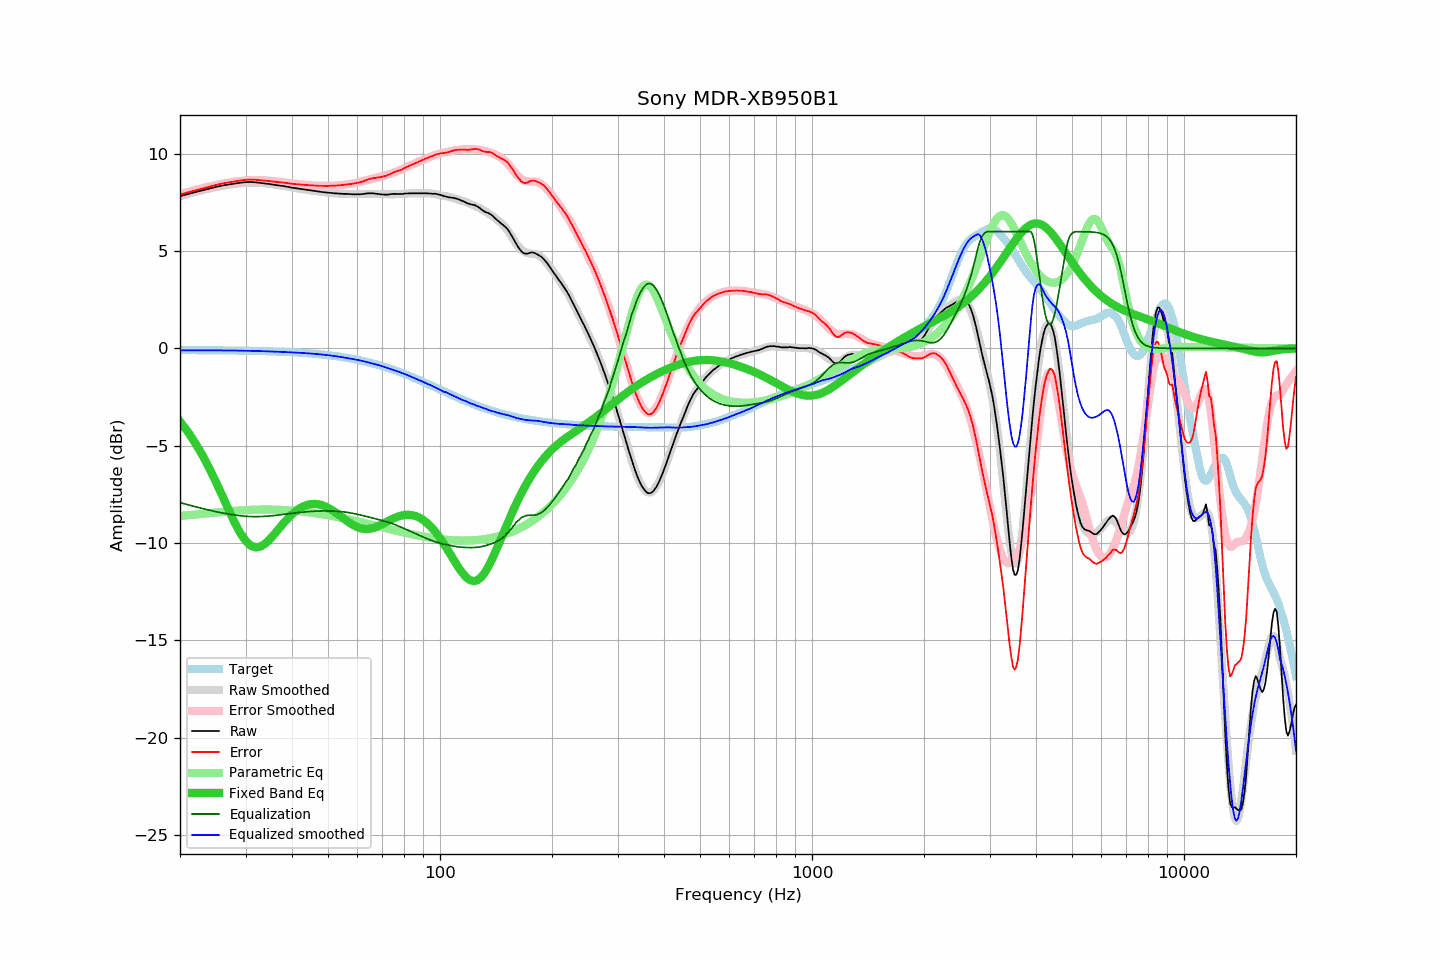

Source data for this figure (header and first rows):
frequency, raw, error, smoothed, error_smoothed, equalization, parametric_eq, equalized_raw, equalized_smoothed, target
20, 7.82, 7.91, 7.82, 7.92, -7.92, -3.75, -0.11, -0.10, -0.09
21, 7.93, 8.02, 7.94, 8.04, -8.04, -4.29, -0.11, -0.10, -0.09
22, 8.03, 8.12, 8.04, 8.14, -8.14, -4.87, -0.11, -0.10, -0.09
23, 8.12, 8.21, 8.13, 8.23, -8.23, -5.50, -0.11, -0.10, -0.09
24, 8.21, 8.31, 8.22, 8.32, -8.32, -6.17, -0.11, -0.10, -0.10
25, 8.30, 8.40, 8.29, 8.39, -8.39, -6.87, -0.09, -0.10, -0.10
26, 8.37, 8.47, 8.35, 8.46, -8.46, -7.58, -0.09, -0.10, -0.10
27, 8.42, 8.53, 8.41, 8.51, -8.51, -8.28, -0.09, -0.11, -0.11
28, 8.47, 8.58, 8.45, 8.56, -8.56, -8.92, -0.09, -0.11, -0.11
29, 8.51, 8.62, 8.48, 8.60, -8.60, -9.47, -0.09, -0.11, -0.12
30, 8.54, 8.66, 8.51, 8.63, -8.63, -9.89, -0.09, -0.12, -0.12
31, 8.55, 8.67, 8.51, 8.64, -8.64, -10.14, -0.09, -0.13, -0.13
32, 8.53, 8.66, 8.51, 8.65, -8.65, -10.23, -0.12, -0.13, -0.13
33, 8.50, 8.64, 8.50, 8.64, -8.64, -10.17, -0.14, -0.14, -0.14
34, 8.47, 8.61, 8.48, 8.63, -8.63, -10.01, -0.16, -0.15, -0.14
35, 8.44, 8.59, 8.45, 8.61, -8.61, -9.78, -0.17, -0.16, -0.15
36, 8.40, 8.56, 8.42, 8.59, -8.59, -9.51, -0.19, -0.17, -0.16
37, 8.37, 8.54, 8.38, 8.56, -8.56, -9.24, -0.19, -0.18, -0.17
38, 8.34, 8.52, 8.34, 8.53, -8.53, -8.97, -0.19, -0.19, -0.18
39, 8.30, 8.49, 8.31, 8.50, -8.50, -8.73, -0.20, -0.20, -0.19
40, 8.26, 8.46, 8.27, 8.48, -8.48, -8.53, -0.22, -0.21, -0.20
41, 8.23, 8.44, 8.23, 8.45, -8.45, -8.35, -0.22, -0.22, -0.21
42, 8.20, 8.42, 8.20, 8.43, -8.43, -8.21, -0.23, -0.23, -0.22
43, 8.17, 8.40, 8.17, 8.41, -8.41, -8.11, -0.24, -0.24, -0.24
44, 8.14, 8.39, 8.14, 8.39, -8.39, -8.04, -0.25, -0.25, -0.25
45, 8.12, 8.38, 8.11, 8.38, -8.38, -8.00, -0.26, -0.27, -0.26
46, 8.09, 8.37, 8.09, 8.37, -8.37, -7.99, -0.28, -0.28, -0.28
47, 8.06, 8.35, 8.06, 8.36, -8.36, -8.01, -0.30, -0.30, -0.30
48, 8.04, 8.35, 8.04, 8.35, -8.35, -8.05, -0.31, -0.31, -0.31
49, 8.02, 8.35, 8.02, 8.35, -8.35, -8.11, -0.33, -0.33, -0.33
50, 8.00, 8.35, 8.00, 8.35, -8.35, -8.19, -0.35, -0.35, -0.35
51, 7.99, 8.36, 7.99, 8.36, -8.36, -8.28, -0.37, -0.37, -0.37
52, 7.97, 8.36, 7.97, 8.36, -8.36, -8.39, -0.39, -0.39, -0.39
53, 7.96, 8.37, 7.96, 8.37, -8.37, -8.50, -0.41, -0.41, -0.41
54, 7.95, 8.38, 7.95, 8.38, -8.38, -8.62, -0.44, -0.44, -0.43
55, 7.94, 8.40, 7.94, 8.40, -8.40, -8.73, -0.46, -0.46, -0.46
56, 7.94, 8.42, 7.93, 8.42, -8.42, -8.84, -0.48, -0.49, -0.48
57, 7.93, 8.44, 7.93, 8.44, -8.44, -8.95, -0.51, -0.51, -0.51
58, 7.92, 8.45, 7.93, 8.47, -8.47, -9.04, -0.55, -0.54, -0.53
59, 7.92, 8.48, 7.93, 8.50, -8.50, -9.12, -0.58, -0.57, -0.56
60, 7.92, 8.51, 7.93, 8.53, -8.53, -9.19, -0.61, -0.59, -0.59
61, 7.92, 8.54, 7.94, 8.56, -8.56, -9.24, -0.64, -0.62, -0.62
62, 7.93, 8.58, 7.94, 8.59, -8.59, -9.27, -0.66, -0.65, -0.65
63, 7.95, 8.63, 7.94, 8.62, -8.62, -9.28, -0.67, -0.68, -0.68
64, 7.97, 8.68, 7.94, 8.66, -8.66, -9.28, -0.69, -0.72, -0.71
65, 7.97, 8.71, 7.94, 8.69, -8.69, -9.26, -0.72, -0.75, -0.74
66, 7.97, 8.74, 7.94, 8.72, -8.72, -9.24, -0.75, -0.78, -0.77
67, 7.95, 8.76, 7.94, 8.75, -8.75, -9.19, -0.80, -0.82, -0.81
68, 7.94, 8.78, 7.94, 8.78, -8.78, -9.15, -0.85, -0.85, -0.84
69, 7.92, 8.80, 7.93, 8.82, -8.82, -9.09, -0.90, -0.88, -0.88
70, 7.91, 8.82, 7.93, 8.85, -8.85, -9.03, -0.94, -0.92, -0.91
71, 7.90, 8.85, 7.93, 8.88, -8.88, -8.97, -0.98, -0.96, -0.95
72, 7.90, 8.89, 7.92, 8.92, -8.92, -8.91, -1.02, -1.00, -0.99
73, 7.91, 8.94, 7.92, 8.95, -8.95, -8.85, -1.04, -1.03, -1.03
74, 7.93, 8.99, 7.92, 8.99, -8.99, -8.79, -1.06, -1.07, -1.06
75, 7.94, 9.04, 7.92, 9.03, -9.03, -8.74, -1.09, -1.11, -1.10
76, 7.94, 9.08, 7.92, 9.07, -9.07, -8.69, -1.13, -1.15, -1.14
77, 7.93, 9.11, 7.93, 9.12, -9.12, -8.65, -1.19, -1.19, -1.18
78, 7.93, 9.15, 7.94, 9.16, -9.16, -8.61, -1.23, -1.22, -1.22
79, 7.93, 9.19, 7.94, 9.21, -9.21, -8.59, -1.28, -1.26, -1.26
... 553 more rows
